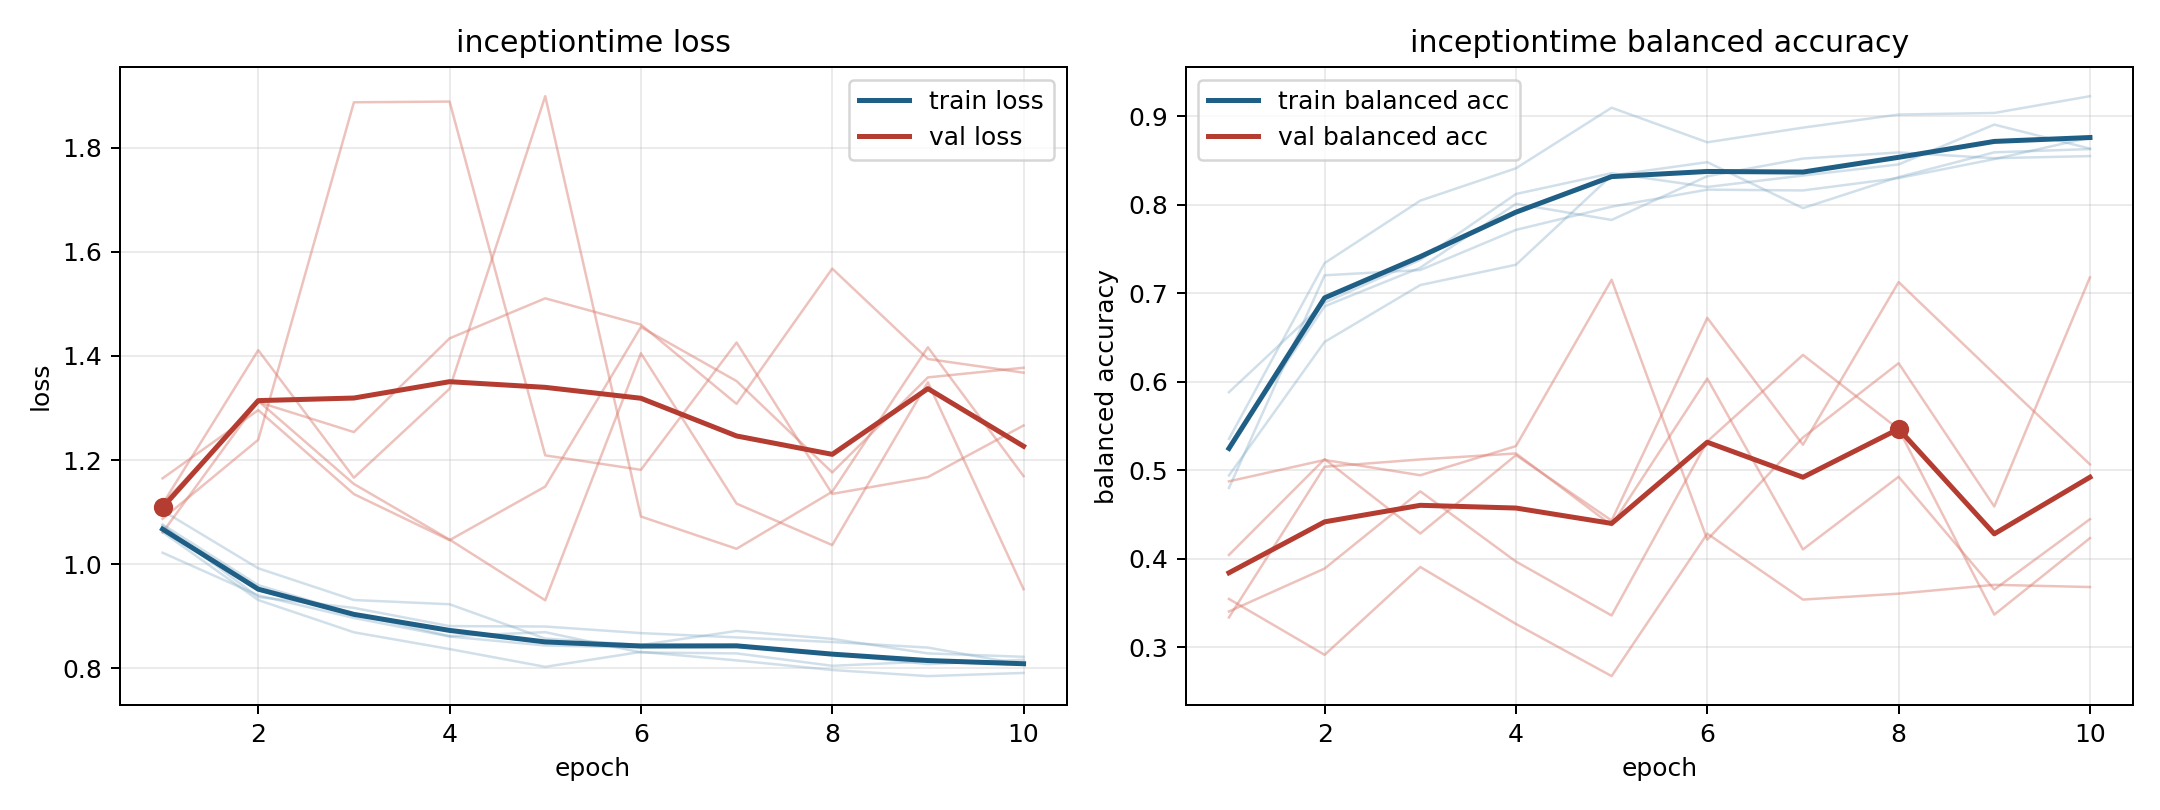

Data behind this chart, as committed beside it:
model, fold, epoch, train_loss, train_balanced_accuracy, val_loss, val_balanced_accuracy
inceptiontime, 1, 1, 1.061, 0.5356, 1.116, 0.3548
inceptiontime, 1, 2, 0.9308, 0.7341, 1.311, 0.2917
inceptiontime, 1, 3, 0.8688, 0.8047, 1.254, 0.3909
inceptiontime, 1, 4, 0.8365, 0.8412, 1.434, 0.3266
inceptiontime, 1, 5, 0.8024, 0.9096, 1.511, 0.2676
inceptiontime, 1, 6, 0.8311, 0.8705, 1.46, 0.4286
inceptiontime, 1, 7, 0.8148, 0.8871, 1.308, 0.3541
inceptiontime, 1, 8, 0.7963, 0.9019, 1.568, 0.3608
inceptiontime, 1, 9, 0.7846, 0.9037, 1.394, 0.3707
inceptiontime, 1, 10, 0.7906, 0.9226, 1.368, 0.3682
inceptiontime, 2, 1, 1.022, 0.5883, 1.087, 0.4045
inceptiontime, 2, 2, 0.9399, 0.6895, 1.239, 0.5127
inceptiontime, 2, 3, 0.8964, 0.7378, 1.888, 0.4287
inceptiontime, 2, 4, 0.8606, 0.8122, 1.889, 0.5172
inceptiontime, 2, 5, 0.8434, 0.8356, 1.209, 0.4433
inceptiontime, 2, 6, 0.8395, 0.8201, 1.181, 0.6722
inceptiontime, 2, 7, 0.8404, 0.833, 1.426, 0.5289
inceptiontime, 2, 8, 0.8272, 0.8456, 1.135, 0.7126
inceptiontime, 2, 9, 0.8076, 0.8905, 1.167, 0.6091
inceptiontime, 2, 10, 0.8159, 0.8634, 1.266, 0.5068
inceptiontime, 3, 1, 1.074, 0.4802, 1.115, 0.3407
inceptiontime, 3, 2, 0.9366, 0.7203, 1.411, 0.3891
inceptiontime, 3, 3, 0.9157, 0.7263, 1.166, 0.4763
inceptiontime, 3, 4, 0.8807, 0.7716, 1.337, 0.397
inceptiontime, 3, 5, 0.8799, 0.7978, 1.899, 0.3361
inceptiontime, 3, 6, 0.8672, 0.8171, 1.091, 0.5327
inceptiontime, 3, 7, 0.859, 0.8162, 1.029, 0.6304
inceptiontime, 3, 8, 0.85, 0.8302, 1.139, 0.5466
inceptiontime, 3, 9, 0.8394, 0.8516, 1.417, 0.3371
inceptiontime, 3, 10, 0.8065, 0.8758, 1.169, 0.4235
inceptiontime, 4, 1, 1.103, 0.4942, 1.061, 0.4876
inceptiontime, 4, 2, 0.9918, 0.6451, 1.314, 0.5118
inceptiontime, 4, 3, 0.9308, 0.7093, 1.154, 0.4945
inceptiontime, 4, 4, 0.9227, 0.7322, 1.047, 0.5274
inceptiontime, 4, 5, 0.8567, 0.833, 0.9303, 0.7153
inceptiontime, 4, 6, 0.8443, 0.8481, 1.405, 0.4218
inceptiontime, 4, 7, 0.8714, 0.7962, 1.116, 0.5371
inceptiontime, 4, 8, 0.8561, 0.8312, 1.036, 0.6211
inceptiontime, 4, 9, 0.8282, 0.8592, 1.349, 0.4592
inceptiontime, 4, 10, 0.8217, 0.8629, 0.9517, 0.718
inceptiontime, 5, 1, 1.076, 0.5258, 1.165, 0.334
inceptiontime, 5, 2, 0.9594, 0.6853, 1.296, 0.5041
inceptiontime, 5, 3, 0.9045, 0.729, 1.134, 0.5123
inceptiontime, 5, 4, 0.8614, 0.801, 1.046, 0.5191
inceptiontime, 5, 5, 0.869, 0.7829, 1.149, 0.4381
inceptiontime, 5, 6, 0.83, 0.8322, 1.456, 0.6037
inceptiontime, 5, 7, 0.8282, 0.8522, 1.352, 0.4107
inceptiontime, 5, 8, 0.8044, 0.8591, 1.176, 0.4928
inceptiontime, 5, 9, 0.8126, 0.8526, 1.359, 0.3654
inceptiontime, 5, 10, 0.807, 0.855, 1.377, 0.4449
